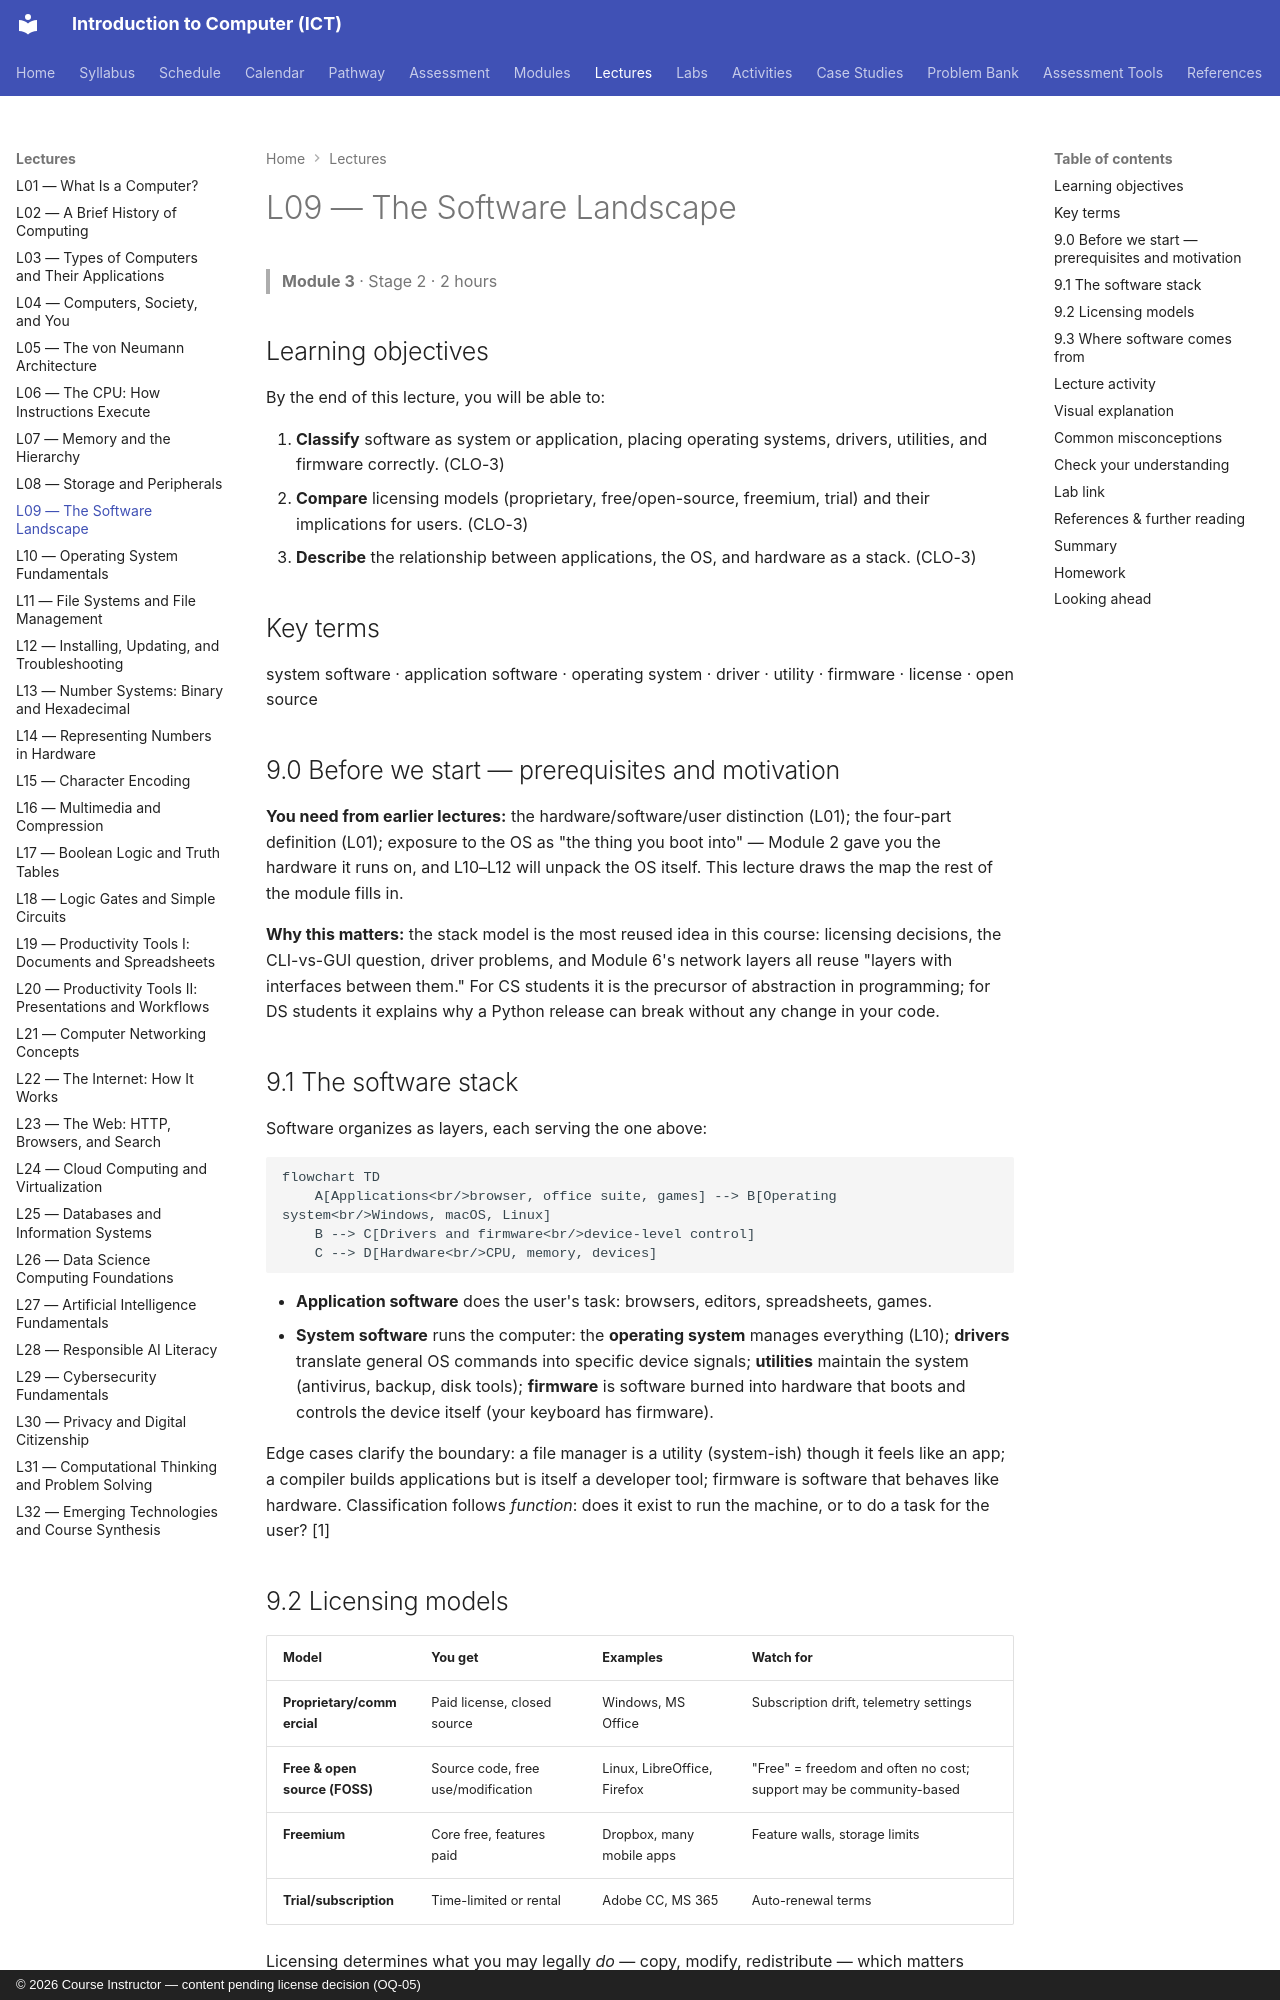

repository: nadeem-majeedch/Introduction-to-Computer-ICT-Course · page: lectures/L09-software-landscape/index.html · generator: mkdocs · copyright: © 2026 Course Instructor — content pending license decision (OQ-05)

---
lecture: L09
module: 3
title: The Software Landscape
stage: 2
outcomes: [CLO-3]
---

# L09 — The Software Landscape

> **Module 3** · Stage 2 · 2 hours

## Learning objectives

By the end of this lecture, you will be able to:

1. **Classify** software as system or application, placing operating systems, drivers, utilities, and firmware correctly. (CLO-3)
2. **Compare** licensing models (proprietary, free/open-source, freemium, trial) and their implications for users. (CLO-3)
3. **Describe** the relationship between applications, the OS, and hardware as a stack. (CLO-3)

## Key terms

system software · application software · operating system · driver · utility · firmware · license · open source

## 9.0 Before we start — prerequisites and motivation

**You need from earlier lectures:** the hardware/software/user distinction (L01); the four-part definition (L01); exposure to the OS as "the thing you boot into" — Module 2 gave you the hardware it runs on, and L10–L12 will unpack the OS itself. This lecture draws the map the rest of the module fills in.

**Why this matters:** the stack model is the most reused idea in this course: licensing decisions, the CLI-vs-GUI question, driver problems, and Module 6's network layers all reuse "layers with interfaces between them." For CS students it is the precursor of abstraction in programming; for DS students it explains why a Python release can break without any change in your code.

## 9.1 The software stack

Software organizes as layers, each serving the one above:

```mermaid
flowchart TD
    A[Applications<br/>browser, office suite, games] --> B[Operating system<br/>Windows, macOS, Linux]
    B --> C[Drivers and firmware<br/>device-level control]
    C --> D[Hardware<br/>CPU, memory, devices]
```

- **Application software** does the user's task: browsers, editors, spreadsheets, games.
- **System software** runs the computer: the **operating system** manages everything (L10); **drivers** translate general OS commands into specific device signals; **utilities** maintain the system (antivirus, backup, disk tools); **firmware** is software burned into hardware that boots and controls the device itself (your keyboard has firmware).

Edge cases clarify the boundary: a file manager is a utility (system-ish) though it feels like an app; a compiler builds applications but is itself a developer tool; firmware is software that behaves like hardware. Classification follows *function*: does it exist to run the machine, or to do a task for the user? [1]
